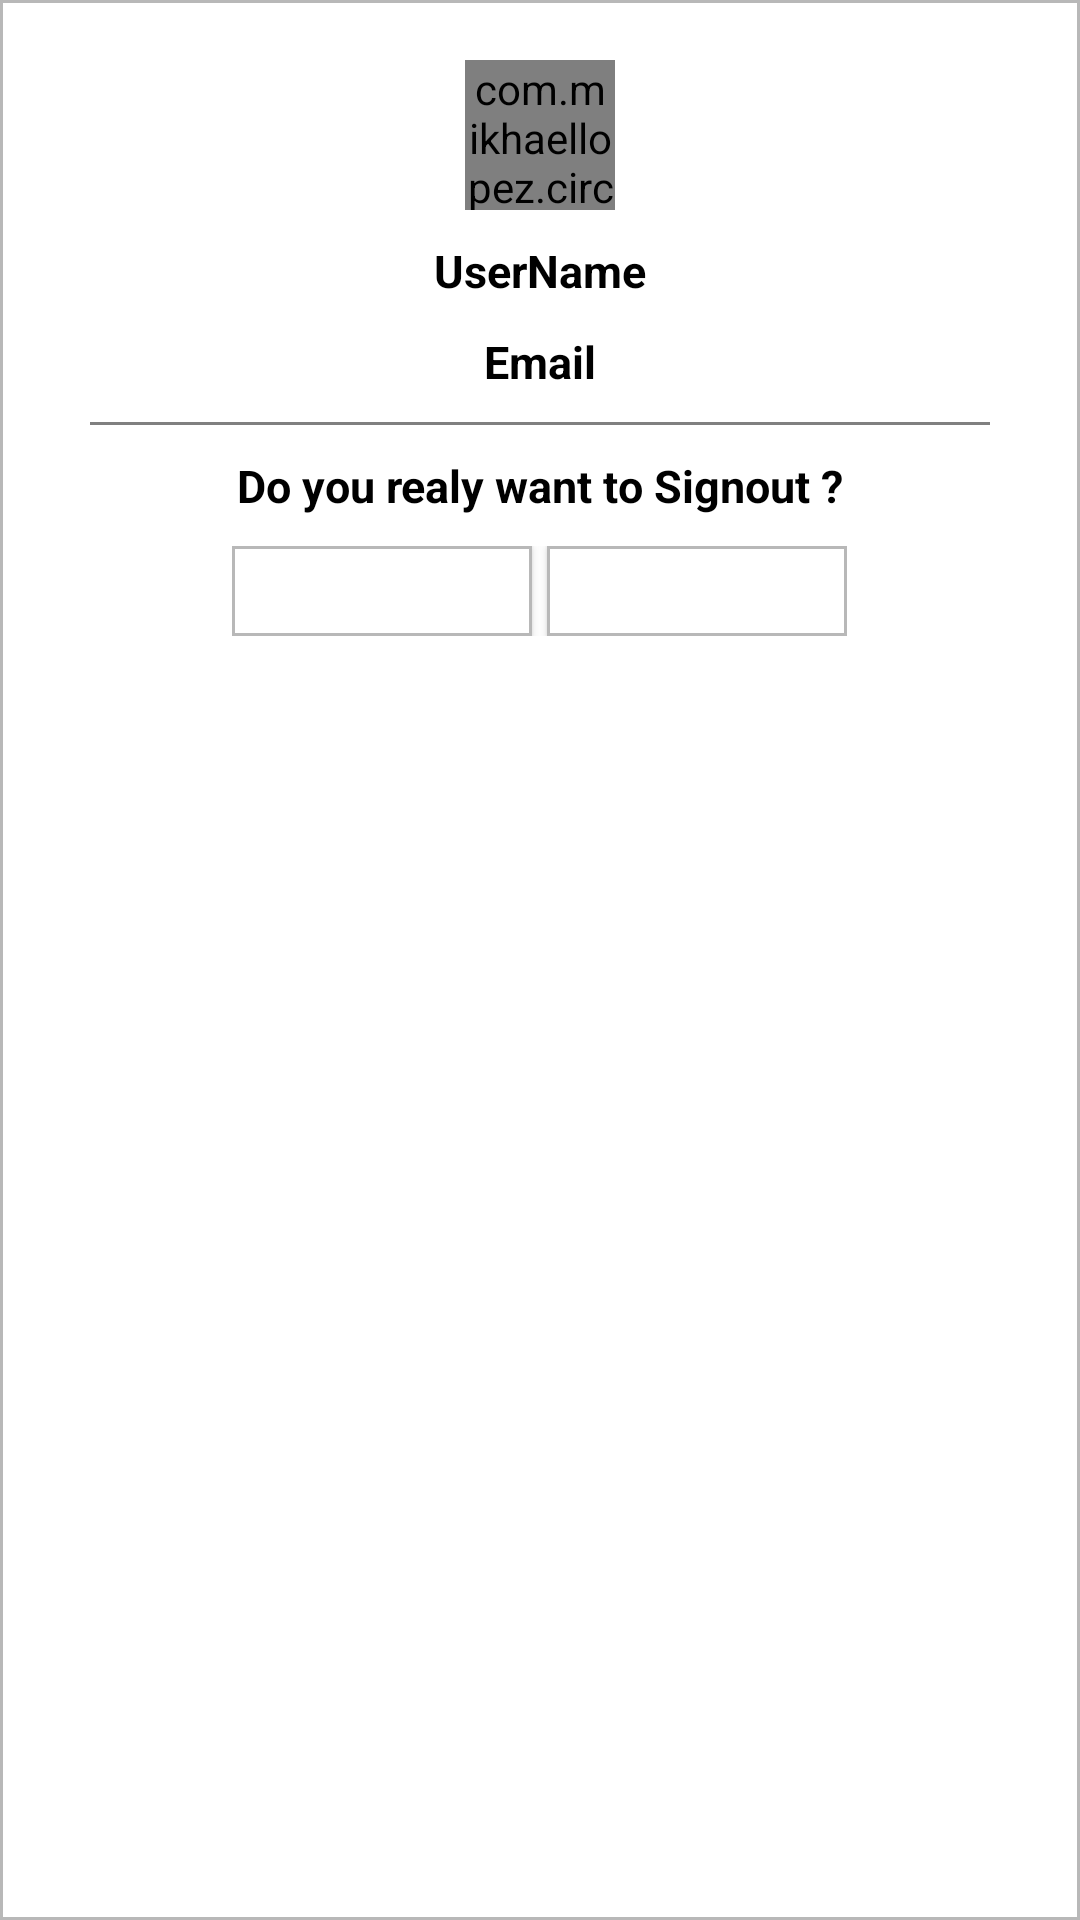

Android layout source for this screen:
<!-- AndroidManifest.xml: application theme AppTheme -->
<!-- res/layout/custom_dailog.xml -->
<?xml version="1.0" encoding="utf-8"?>
<LinearLayout xmlns:android="http://schemas.android.com/apk/res/android"
    android:layout_width="wrap_content"
    android:layout_height="250dp"
    android:background="@drawable/background"
    android:orientation="vertical"
    android:padding="20dp">

    <com.mikhaellopez.circularimageview.CircularImageView
        android:layout_width="50sp"
        android:layout_height="50sp"
        android:layout_gravity="center"
        android:id="@+id/user_prof"/>

    <TextView
        android:id="@+id/user_name"
        android:layout_width="wrap_content"
        android:layout_height="wrap_content"
        android:layout_gravity="center"
        android:layout_marginTop="10dp"
        android:text="UserName"
        android:textColor="@color/Black"
        android:textSize="15dp"
        android:textStyle="bold"/>
    <TextView
        android:id="@+id/user_email"
        android:layout_width="wrap_content"
        android:layout_height="wrap_content"
        android:layout_gravity="center"
        android:layout_margin="10dp"
        android:text="Email"
        android:textColor="@color/Black"
        android:textSize="15dp"
        android:textStyle="bold"/>

    <LinearLayout
        android:layout_width="fill_parent"
        android:layout_height="1sp"
        android:background="@color/Gray"
        android:layout_marginLeft="10sp"
        android:layout_marginRight="10sp"></LinearLayout>

    <TextView
        android:id="@+id/txt_dia"
        android:layout_width="wrap_content"
        android:layout_height="wrap_content"
        android:layout_gravity="center"
        android:layout_margin="10dp"
        android:text="Do you realy want to Signout ?"
       android:textColor="@color/Black"
        android:textSize="15dp"
        android:textStyle="bold"/>



    <LinearLayout
        android:layout_width="wrap_content"
        android:layout_height="wrap_content"
        android:layout_gravity="center"
        android:orientation="horizontal" >

        <Button
            android:id="@+id/btn_yes"
            android:layout_width="100dp"
            android:layout_height="30dp"
            android:background="@drawable/background"
            android:clickable="true"
            android:text="Yes"
            android:textColor="@color/colorPrimary"
            android:textStyle="bold" />

        <Button
            android:id="@+id/btn_no"
            android:layout_width="100dp"
            android:layout_height="30dp"
            android:layout_marginLeft="5dp"
            android:background="@drawable/background"
            android:clickable="true"
            android:text="No"
            android:textColor="@color/colorPrimary"
            android:textStyle="bold" />
    </LinearLayout>

</LinearLayout>
<!-- resources referenced by this layout -->
<resources>
  <color name="Black">#000 </color>
  <color name="Gray">#808080</color>
  <color name="colorPrimary">#FFFFFF</color>
  <!-- drawable background (drawable) -->
  <?xml version="1.0" encoding="utf-8"?>
  <selector xmlns:android="http://schemas.android.com/apk/res/android">
      <item>
  
          <shape android:shape="rectangle">
              <corners android:radius="0dp" />
              <solid android:color="@color/White" />
              <stroke android:color="#b8b8b8" android:width="1dp"/>
          </shape>
      </item>
  
  
  </selector>
  <style name="AppTheme" parent="Theme.AppCompat.Light.NoActionBar">
          
  
          <item name="colorPrimary">@color/colorPrimary</item>
          <item name="colorPrimaryDark">@color/colorPrimaryDark</item>
          <item name="colorAccent">@color/colorAccent</item>
          <item name="android:statusBarColor">@color/colorPrimaryDark</item>
  
  
      </style>
  <color name="White">#FFFFFF</color>
  <color name="colorPrimaryDark">#FFFFFF</color>
  <color name="colorAccent">#FF4081</color>
</resources>
